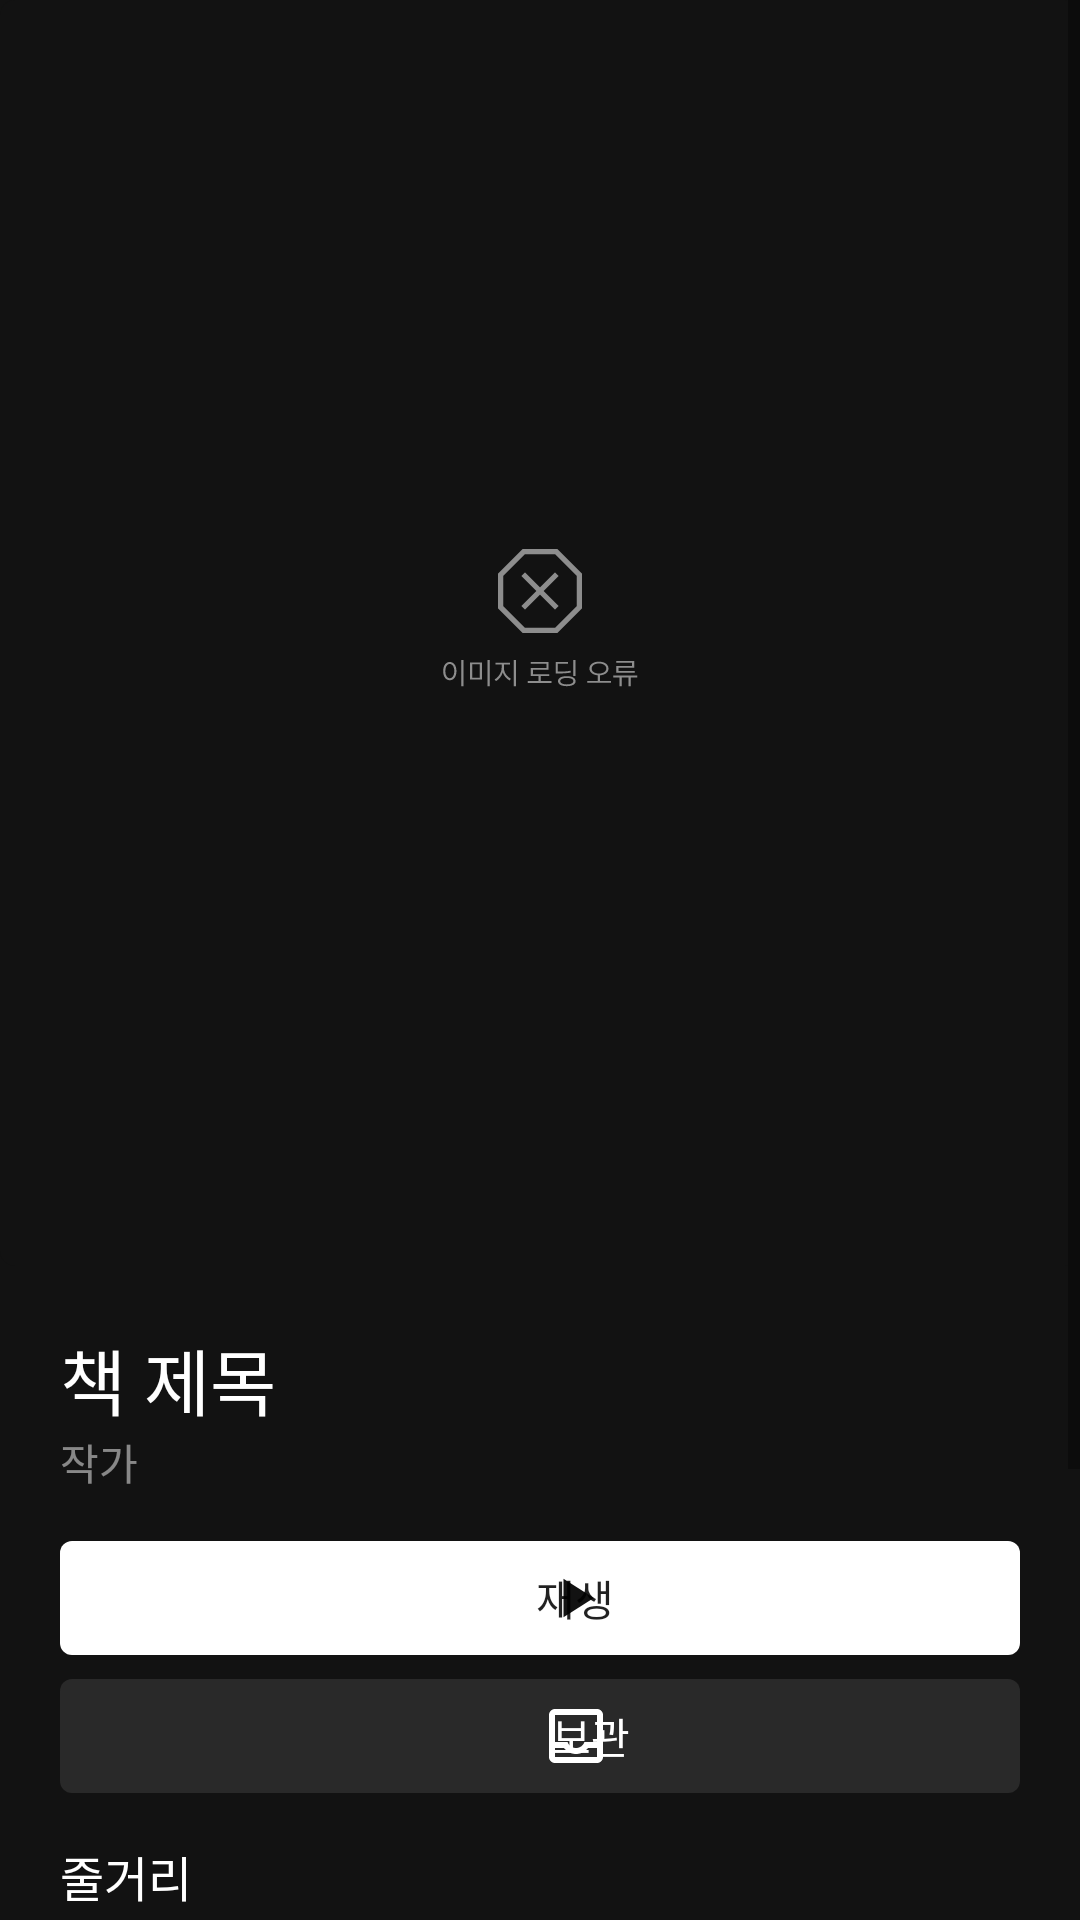

Write the Android layout XML for this screen, with the resource values it uses.
<!-- AndroidManifest.xml: application theme Theme.Snackaudiobook -->
<!-- res/layout/activity_viewpage.xml -->
<?xml version="1.0" encoding="utf-8"?>
<androidx.constraintlayout.widget.ConstraintLayout xmlns:android="http://schemas.android.com/apk/res/android"
    xmlns:app="http://schemas.android.com/apk/res-auto"
    xmlns:tools="http://schemas.android.com/tools"
    android:layout_width="match_parent"
    android:layout_height="match_parent"
    tools:context=".navigation.ViewpageActivity"
    android:background="#121212">
    <ScrollView
        android:layout_width="match_parent"
        android:layout_height="0dp"
        app:layout_constraintTop_toTopOf="parent"
        app:layout_constraintBottom_toBottomOf="parent"
        >
        <androidx.constraintlayout.widget.ConstraintLayout
            android:layout_width="match_parent"
            android:layout_height="match_parent">

            <ImageView
                android:id="@+id/ph_back"
                android:layout_width="match_parent"
                android:layout_height="422dp"
                android:src="@drawable/ph_errorpage"
                android:scaleType="centerCrop"/>

            <TextView
                android:id="@+id/bookname"
                android:layout_width="wrap_content"
                android:layout_height="wrap_content"
                app:layout_constraintTop_toBottomOf="@id/ph_back"
                app:layout_constraintStart_toStartOf="parent"
                android:text="책 제목"
                android:textColor="@color/white"
                android:textSize="24sp"
                android:fontFamily="@font/suitsemibold"
                android:layout_marginTop="20dp"
                android:layout_marginStart="20dp"/>
            <TextView
                android:id="@+id/bookauthor"
                android:layout_width="wrap_content"
                android:layout_height="wrap_content"
                android:text="작가"
                android:textColor="#FFFFFF"
                android:alpha="0.5"
                app:layout_constraintTop_toBottomOf="@id/bookname"
                app:layout_constraintStart_toStartOf="@id/bookname"/>
            <Button
                android:id="@+id/btn_play"
                android:layout_width="match_parent"
                android:layout_height="38dp"
                app:layout_constraintTop_toBottomOf="@id/bookauthor"
                app:layout_constraintStart_toStartOf="parent"
                app:layout_constraintEnd_toEndOf="parent"
                android:background="@drawable/bt_start"
                android:layout_marginStart="20dp"
                android:layout_marginEnd="20dp"
                android:layout_marginTop="16dp"
                android:text="재생"
                android:fontFamily="@font/suitsemibold"
                android:drawableStart="@drawable/ic_play_arrow"
                android:drawablePadding="-160dp"
                android:paddingStart="160dp"
                />
            <Button
                android:id="@+id/btn_store"
                android:layout_width="match_parent"
                android:layout_height="38dp"
                app:layout_constraintTop_toBottomOf="@id/btn_play"
                app:layout_constraintStart_toStartOf="parent"
                app:layout_constraintEnd_toEndOf="parent"
                android:background="@drawable/bt_store"
                android:layout_marginStart="20dp"
                android:layout_marginEnd="20dp"
                android:layout_marginTop="8dp"
                android:text="보관"
                android:textColor="@color/white"
                android:fontFamily="@font/suitsemibold"
                android:drawableStart="@drawable/ic_store_2"
                android:drawablePadding="-150dp"
                android:paddingStart="160dp"
                />
            <TextView
                android:id="@+id/tx_jul"
                android:layout_width="wrap_content"
                android:layout_height="wrap_content"
                android:text="줄거리"
                app:layout_constraintTop_toBottomOf="@id/btn_store"
                app:layout_constraintStart_toStartOf="parent"
                android:textColor="@color/white"
                android:fontFamily="@font/suitsemibold"
                android:layout_marginStart="20dp"
                android:layout_marginTop="16dp"
                android:textSize="16sp"/>
            <TextView
                android:id="@+id/tx_julcontext"
                android:layout_width="0dp"
                android:layout_height="wrap_content"
                android:text="한 일을 당할 것이도비는 해리에게 호그와트에 돌아가면 위험한 일을 당할 것이도비는 해리에게 호그와트에 돌아가면 위험한 일을 당할 것이도비는 해리에게 호그와트에 돌아가면 위험한 일을 당할 것이도비는 해리에게 호그와트에 돌아가면 위험한 일을 당할 것이도비는 해리에게 호그와트에 돌아가면 위험한 일을 당할 것이도비는 해리에게 호그와트에 돌아가면 위험한 일을 당할 것이도비는 해리에게 호그와트에 돌아가면 위험한 일을 당할 것이라 경고하며 그가 학교로 가는 것을 방해한다. 하지만 해리는 론과 함께 하늘을 나는 차를 타고 호그와트로 떠나고, 곧 의문의 사건들을 마주한다."
                android:textColor="@color/white"
                android:fontFamily="@font/suitregular"
                app:layout_constraintTop_toBottomOf="@id/tx_jul"
                app:layout_constraintStart_toStartOf="parent"
                app:layout_constraintEnd_toEndOf="parent"
                android:layout_marginStart="20dp"
                android:layout_marginEnd="20dp"
                android:layout_marginTop="10dp"
                android:textSize="12sp"/>
            <TextView
                android:id="@+id/madeby"
                android:layout_width="wrap_content"
                android:layout_height="wrap_content"
                android:text="스낵 제작: 홍예훈"
                app:layout_constraintStart_toStartOf="parent"
                app:layout_constraintTop_toBottomOf="@id/tx_julcontext"
                android:textColor="@color/white"
                android:alpha="0.5"
                android:textSize="12sp"
                android:layout_marginStart="20dp"
                android:fontFamily="@font/suitregular"
                android:layout_marginTop="16sp"/>
        </androidx.constraintlayout.widget.ConstraintLayout>

        

    </ScrollView>


</androidx.constraintlayout.widget.ConstraintLayout>
<!-- resources referenced by this layout -->
<resources>
  <color name="white">#FFFFFFFF</color>
  <!-- drawable bt_start (drawable) -->
  <?xml version="1.0" encoding="utf-8"?>
  <shape xmlns:android="http://schemas.android.com/apk/res/android">
      <solid
          android:color="#FFFFFF"/>
      <corners
          android:radius="4dp"/>
  </shape>
  <!-- drawable bt_store (drawable) -->
  <?xml version="1.0" encoding="utf-8"?>
  <shape xmlns:android="http://schemas.android.com/apk/res/android">
      <solid
          android:color="#292929"/>
      <corners
          android:radius="4dp"/>
  </shape>
  <!-- drawable ic_play_arrow (drawable) -->
  <vector xmlns:android="http://schemas.android.com/apk/res/android"
      android:width="23dp"
      android:height="22dp"
      android:viewportWidth="23"
      android:viewportHeight="22">
    <group>
      <clip-path
          android:pathData="M0.5,0h22v22h-22z"/>
      <path
          android:pathData="M7.833,17.417V4.583L17.917,11L7.833,17.417Z"
          android:fillColor="#121212"/>
    </group>
  </vector>
  <!-- drawable ic_store_2 (drawable) -->
  <vector xmlns:android="http://schemas.android.com/apk/res/android"
      android:width="24dp"
      android:height="24dp"
      android:viewportWidth="24"
      android:viewportHeight="24">
    <group>
      <clip-path
          android:pathData="M0,0h24v24h-24z"/>
      <path
          android:pathData="M5,21C4.45,21 3.979,20.804 3.588,20.413C3.196,20.021 3,19.55 3,19V5C3,4.45 3.196,3.979 3.588,3.588C3.979,3.196 4.45,3 5,3H19C19.55,3 20.021,3.196 20.413,3.588C20.804,3.979 21,4.45 21,5V19C21,19.55 20.804,20.021 20.413,20.413C20.021,20.804 19.55,21 19,21H5ZM5,19H19V16H16C15.5,16.633 14.904,17.125 14.212,17.475C13.521,17.825 12.783,18 12,18C11.217,18 10.479,17.825 9.788,17.475C9.096,17.125 8.5,16.633 8,16H5V19ZM12,16C12.633,16 13.208,15.817 13.725,15.45C14.242,15.083 14.6,14.6 14.8,14H19V5H5V14H9.2C9.4,14.6 9.758,15.083 10.275,15.45C10.792,15.817 11.367,16 12,16Z"
          android:fillColor="#ffffff"/>
    </group>
  </vector>
  <!-- drawable ph_errorpage: vector/xml drawable (drawable, 3081 chars, omitted) -->
  <style name="Theme.Snackaudiobook" parent="Base.Theme.Snackaudiobook" />
  <style name="Base.Theme.Snackaudiobook" parent="Theme.AppCompat.Light.NoActionBar">
          
          
          <item name="android:navigationBarColor">#121212</item>
          <item name="android:colorPrimaryDark">#121212</item>
      </style>
</resources>
